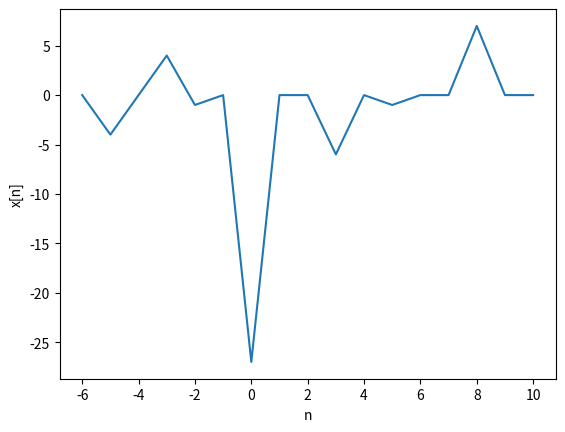

Python code for this plot:
from matplotlib import pyplot as plt
import numpy as np

n=np.arange(-3,6)
x=[4,0,0,1,0,0,0,0,-1]
z=[0,-1,0,1,0,0,-7,0,0]
plt.xlabel("n")
plt.ylabel("x[n]")
#plt.plot(n,x)
#plt.plot(n,z)
y=np.convolve(x,z)
nson=np.arange(2*n[0],2*n[8]+1)
plt.plot(nson,y)
plt.show()
